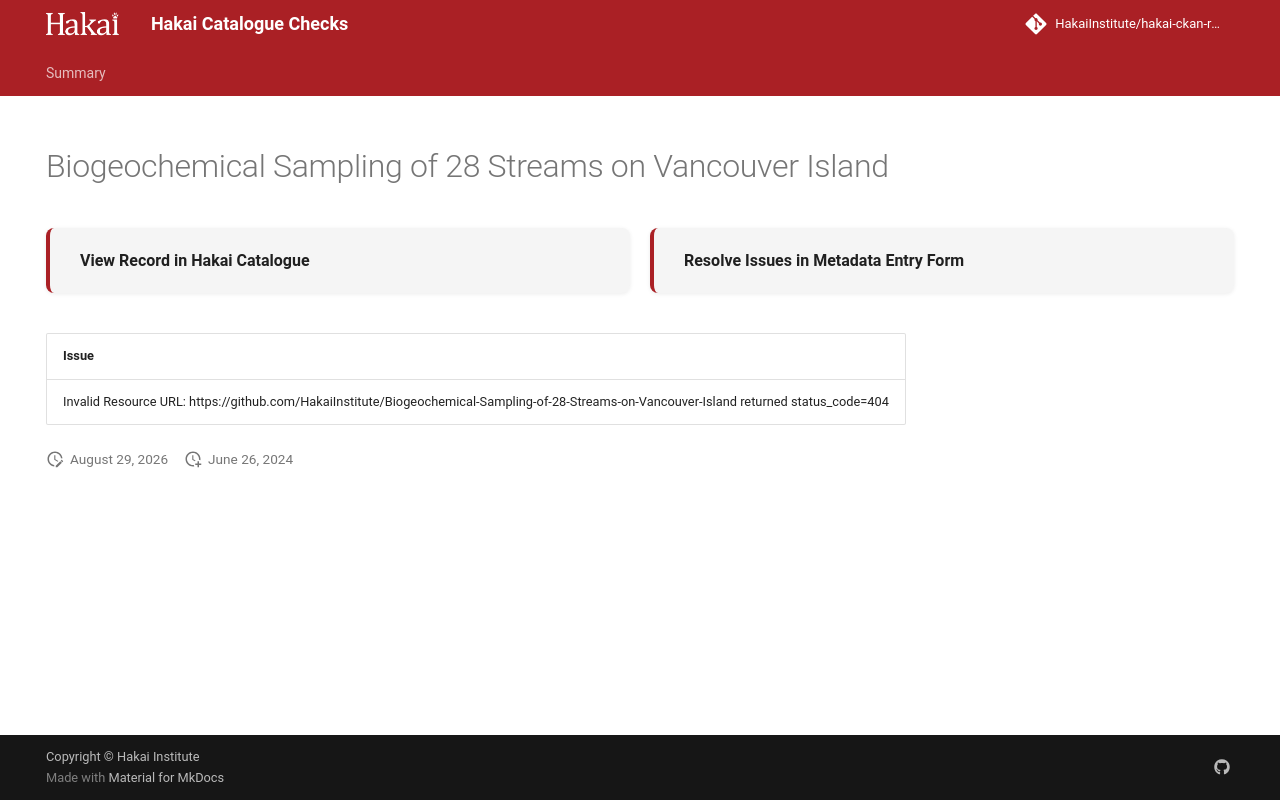

repository: HakaiInstitute/hakai-ckan-records-checks · page: error-code-202/records/0e92249d-74e1-4253-a8a5-876d08a8ff65/index.html · generator: mkdocs

---
title: Biogeochemical Sampling of 28 Streams on Vancouver Island
hide:
  - navigation
  - toc
---

# Biogeochemical Sampling of 28 Streams on Vancouver Island

<div style="display:flex;flex-wrap:wrap;gap:1rem;margin:1.5rem 0 2rem;">
  <a href="https://catalogue.hakai.org/dataset/ca-cioos_84820f31-b6db-479c-a47e-f22f2899b4d2" target="_blank" rel="noopener noreferrer" style="flex:1;min-width:200px;padding:1rem 1.5rem;border-radius:8px;background:var(--md-code-bg-color);text-decoration:none;border-left:4px solid var(--md-primary-fg-color);box-shadow:0 1px 4px rgba(0,0,0,.08);display:flex;align-items:center;">
    <span style="font-weight:600;color:var(--md-typeset-color);">View Record in Hakai Catalogue</span>
  </a>
  
  <a href="https://hakaiinstitute.github.io/hakai-metadata-entry-form#/en/hakai/DvuBcQQuVHdxmYEF4yDNBDj30lu1/-OnCm7wniBlFr2gSXQhf" target="_blank" rel="noopener noreferrer" style="flex:1;min-width:200px;padding:1rem 1.5rem;border-radius:8px;background:var(--md-code-bg-color);text-decoration:none;border-left:4px solid var(--md-primary-fg-color);box-shadow:0 1px 4px rgba(0,0,0,.08);display:flex;align-items:center;">
    <span style="font-weight:600;color:var(--md-typeset-color);">Resolve Issues in Metadata Entry Form</span>
  </a>
  
</div>

| Issue                                                                                                                                      |
|:-------------------------------------------------------------------------------------------------------------------------------------------|
| Invalid Resource URL: https://github.com/HakaiInstitute/Biogeochemical-Sampling-of-28-Streams-on-Vancouver-Island returned status_code=404 |

<script>
   document.addEventListener("DOMContentLoaded", function() {
    var map = L.map('map').setView([51.505, -125.09], 5);
    L.tileLayer('https://tile.openstreetmap.org/{z}/{x}/{y}.png', {
        maxZoom: 19,
        attribution: '&copy; <a href="http://www.openstreetmap.org/copyright">OpenStreetMap</a>'
    }).addTo(map);
    var geojsonFeature = {
        "type": "Feature",
        "properties": {
            "name" : "Biogeochemical Sampling of 28 Streams on Vancouver Island"
        },
        "geometry": {'type': 'Polygon', 'coordinates': [[[-128.4, 50.65], [-127.9, 50.71], [-123.6, 48.43], [-124.0, 48.36], [-127.3, 49.77], [-128.4, 50.65]]]}
    }
    L.geoJSON(geojsonFeature).addTo(map);
   })
</script>
